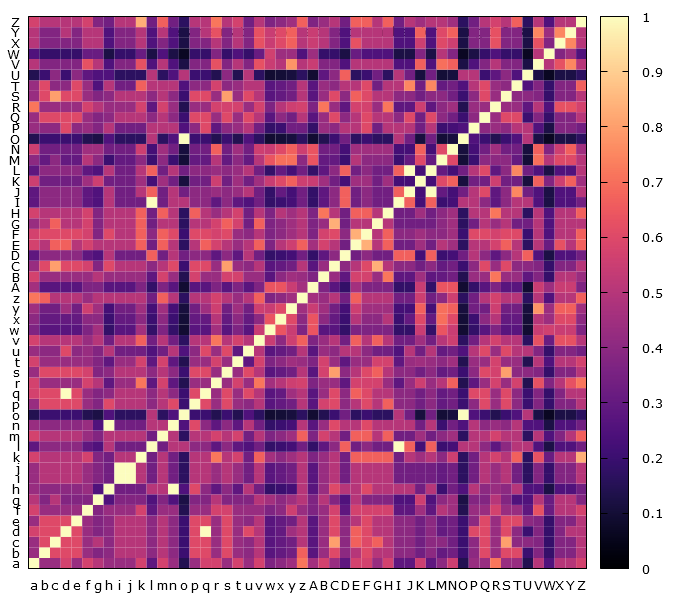

The data file committed next to this chart (first rows):
, a, b, c, d, e, f, g, h, i, j, k, l, m, n, o, p, q, r, s, t, u, v, w
a, 1.0, 0.4286, 0.4286, 0.5714, 0.4286, 0.5714, 0.5, 0.4286, 0.4286, 0.4286, 0.5714, 0.2857, 0.5714, 0.4286, 0.1429, 0.4286, 0.5714, 0.5714, 0.4286, 0.5714, 0.4286, 0.5714, 0.3636
b, 0.4286, 1.0, 0.6, 0.6, 0.6, 0.4286, 0.375, 0.4, 0.5, 0.5, 0.5, 0.4, 0.5, 0.4, 0.2, 0.6, 0.6, 0.4286, 0.6, 0.4286, 0.4, 0.5, 0.2727
c, 0.4286, 0.6, 1.0, 0.6, 0.6, 0.4286, 0.5, 0.4, 0.5, 0.5, 0.5, 0.4, 0.5, 0.4, 0.2, 0.6, 0.6, 0.4286, 0.6, 0.4286, 0.4, 0.5, 0.2727
d, 0.5714, 0.6, 0.6, 1.0, 0.6, 0.4286, 0.375, 0.4, 0.5, 0.5, 0.5, 0.4, 0.5, 0.4, 0.2, 0.6, 1.0, 0.4286, 0.6, 0.4286, 0.6, 0.5, 0.2727
e, 0.4286, 0.6, 0.6, 0.6, 1.0, 0.4286, 0.375, 0.4, 0.5, 0.5, 0.5, 0.4, 0.5, 0.4, 0.2, 0.6, 0.6, 0.4286, 0.6, 0.4286, 0.4, 0.5, 0.2727
f, 0.5714, 0.4286, 0.4286, 0.4286, 0.4286, 1.0, 0.375, 0.4286, 0.4286, 0.4286, 0.5714, 0.2857, 0.4286, 0.4286, 0.1429, 0.4286, 0.4286, 0.5714, 0.5714, 0.4286, 0.4286, 0.4286, 0.3636
g, 0.5, 0.375, 0.5, 0.375, 0.375, 0.375, 1.0, 0.25, 0.375, 0.375, 0.375, 0.25, 0.375, 0.25, 0.125, 0.375, 0.375, 0.5, 0.375, 0.375, 0.375, 0.5, 0.4545
h, 0.4286, 0.4, 0.4, 0.4, 0.4, 0.4286, 0.25, 1.0, 0.3333, 0.3333, 0.3333, 0.5, 0.5, 1.0, 0.25, 0.6, 0.4, 0.2857, 0.4, 0.2857, 0.5, 0.3333, 0.1818
i, 0.4286, 0.5, 0.5, 0.5, 0.5, 0.4286, 0.375, 0.3333, 1.0, 1.0, 0.5, 0.3333, 0.5, 0.3333, 0.1667, 0.5, 0.5, 0.4286, 0.5, 0.4286, 0.3333, 0.5, 0.2727
j, 0.4286, 0.5, 0.5, 0.5, 0.5, 0.4286, 0.375, 0.3333, 1.0, 1.0, 0.5, 0.3333, 0.5, 0.3333, 0.1667, 0.5, 0.5, 0.4286, 0.5, 0.4286, 0.3333, 0.5, 0.2727
k, 0.5714, 0.5, 0.5, 0.5, 0.5, 0.5714, 0.375, 0.3333, 0.5, 0.5, 1.0, 0.3333, 0.5, 0.3333, 0.1667, 0.5, 0.5, 0.7143, 0.5, 0.5714, 0.3333, 0.6667, 0.4545
l, 0.2857, 0.4, 0.4, 0.4, 0.4, 0.2857, 0.25, 0.5, 0.3333, 0.3333, 0.3333, 1.0, 0.3333, 0.5, 0.5, 0.4, 0.4, 0.2857, 0.4, 0.2857, 0.25, 0.3333, 0.1818
m, 0.5714, 0.5, 0.5, 0.5, 0.5, 0.4286, 0.375, 0.5, 0.5, 0.5, 0.5, 0.3333, 1.0, 0.5, 0.1667, 0.5, 0.5, 0.5714, 0.5, 0.5714, 0.3333, 0.5, 0.3636
n, 0.4286, 0.4, 0.4, 0.4, 0.4, 0.4286, 0.25, 1.0, 0.3333, 0.3333, 0.3333, 0.5, 0.5, 1.0, 0.25, 0.6, 0.4, 0.2857, 0.4, 0.2857, 0.5, 0.3333, 0.1818
o, 0.1429, 0.2, 0.2, 0.2, 0.2, 0.1429, 0.125, 0.25, 0.1667, 0.1667, 0.1667, 0.5, 0.1667, 0.25, 1.0, 0.2, 0.2, 0.1429, 0.2, 0.1429, 0.25, 0.1667, 0.09091
p, 0.4286, 0.6, 0.6, 0.6, 0.6, 0.4286, 0.375, 0.6, 0.5, 0.5, 0.5, 0.4, 0.5, 0.6, 0.2, 1.0, 0.6, 0.4286, 0.6, 0.4286, 0.4, 0.5, 0.2727
q, 0.5714, 0.6, 0.6, 1.0, 0.6, 0.4286, 0.375, 0.4, 0.5, 0.5, 0.5, 0.4, 0.5, 0.4, 0.2, 0.6, 1.0, 0.4286, 0.6, 0.4286, 0.6, 0.5, 0.2727
r, 0.5714, 0.4286, 0.4286, 0.4286, 0.4286, 0.5714, 0.5, 0.2857, 0.4286, 0.4286, 0.7143, 0.2857, 0.5714, 0.2857, 0.1429, 0.4286, 0.4286, 1.0, 0.4286, 0.5714, 0.4286, 0.7143, 0.4545
s, 0.4286, 0.6, 0.6, 0.6, 0.6, 0.5714, 0.375, 0.4, 0.5, 0.5, 0.5, 0.4, 0.5, 0.4, 0.2, 0.6, 0.6, 0.4286, 1.0, 0.4286, 0.6, 0.5, 0.2727
t, 0.5714, 0.4286, 0.4286, 0.4286, 0.4286, 0.4286, 0.375, 0.2857, 0.4286, 0.4286, 0.5714, 0.2857, 0.5714, 0.2857, 0.1429, 0.4286, 0.4286, 0.5714, 0.4286, 1.0, 0.2857, 0.5714, 0.3636
u, 0.4286, 0.4, 0.4, 0.6, 0.4, 0.4286, 0.375, 0.5, 0.3333, 0.3333, 0.3333, 0.25, 0.3333, 0.5, 0.25, 0.4, 0.6, 0.4286, 0.6, 0.2857, 1.0, 0.5, 0.2727
v, 0.5714, 0.5, 0.5, 0.5, 0.5, 0.4286, 0.5, 0.3333, 0.5, 0.5, 0.6667, 0.3333, 0.5, 0.3333, 0.1667, 0.5, 0.5, 0.7143, 0.5, 0.5714, 0.5, 1.0, 0.5455
w, 0.3636, 0.2727, 0.2727, 0.2727, 0.2727, 0.3636, 0.4545, 0.1818, 0.2727, 0.2727, 0.4545, 0.1818, 0.3636, 0.1818, 0.09091, 0.2727, 0.2727, 0.4545, 0.2727, 0.3636, 0.2727, 0.5455, 1.0
x, 0.4, 0.3, 0.3, 0.3, 0.3, 0.4, 0.4, 0.2, 0.3, 0.3, 0.4, 0.2, 0.4, 0.2, 0.1, 0.3, 0.3, 0.5, 0.3, 0.4, 0.3, 0.4, 0.6364
y, 0.4444, 0.3333, 0.3333, 0.4444, 0.3333, 0.5556, 0.4444, 0.2222, 0.3333, 0.3333, 0.4444, 0.2222, 0.4444, 0.2222, 0.1111, 0.3333, 0.4444, 0.5556, 0.3333, 0.4444, 0.3333, 0.5556, 0.5455
z, 0.7143, 0.6667, 0.5, 0.5, 0.5, 0.4286, 0.5, 0.5, 0.5, 0.5, 0.5, 0.3333, 0.6667, 0.5, 0.1667, 0.5, 0.5, 0.5714, 0.5, 0.4286, 0.5, 0.6667, 0.3636
A, 0.4545, 0.2727, 0.2727, 0.2727, 0.2727, 0.3636, 0.3636, 0.2727, 0.2727, 0.2727, 0.3636, 0.1818, 0.3636, 0.2727, 0.09091, 0.2727, 0.2727, 0.3636, 0.2727, 0.3636, 0.2727, 0.3636, 0.6364
B, 0.5714, 0.4286, 0.4286, 0.4286, 0.4286, 0.4286, 0.5, 0.4286, 0.4286, 0.4286, 0.4286, 0.2857, 0.5714, 0.4286, 0.1429, 0.5714, 0.4286, 0.4286, 0.5714, 0.5714, 0.4286, 0.4286, 0.2727
C, 0.4286, 0.6, 0.8, 0.6, 0.6, 0.5714, 0.375, 0.6, 0.5, 0.5, 0.5, 0.4, 0.5, 0.6, 0.2, 0.6, 0.6, 0.4286, 0.8, 0.4286, 0.4, 0.5, 0.2727
D, 0.2857, 0.4, 0.4, 0.4, 0.4, 0.2857, 0.25, 0.5, 0.3333, 0.3333, 0.3333, 0.6667, 0.3333, 0.5, 0.3333, 0.4, 0.4, 0.2857, 0.4, 0.2857, 0.5, 0.3333, 0.1818
E, 0.5714, 0.5, 0.6667, 0.6667, 0.5, 0.5714, 0.5, 0.5, 0.5, 0.5, 0.6667, 0.3333, 0.6667, 0.5, 0.1667, 0.5, 0.6667, 0.5714, 0.5, 0.4286, 0.5, 0.6667, 0.3636
F, 0.5714, 0.6, 0.6, 0.6, 0.6, 0.5714, 0.375, 0.6, 0.5, 0.5, 0.6667, 0.4, 0.6667, 0.6, 0.2, 0.6, 0.6, 0.5714, 0.6, 0.4286, 0.4, 0.5, 0.3636
G, 0.4286, 0.5, 0.6667, 0.5, 0.5, 0.5714, 0.375, 0.5, 0.5, 0.5, 0.6667, 0.3333, 0.5, 0.5, 0.1667, 0.5, 0.5, 0.5714, 0.6667, 0.5714, 0.3333, 0.6667, 0.3636
H, 0.5714, 0.5, 0.5, 0.5, 0.5, 0.5714, 0.375, 0.5, 0.5, 0.5, 0.6667, 0.3333, 0.6667, 0.5, 0.1667, 0.6667, 0.5, 0.4286, 0.5, 0.5714, 0.3333, 0.5, 0.3636
I, 0.2857, 0.4, 0.4, 0.4, 0.4, 0.2857, 0.25, 0.5, 0.3333, 0.3333, 0.3333, 1.0, 0.3333, 0.5, 0.5, 0.4, 0.4, 0.2857, 0.4, 0.2857, 0.25, 0.3333, 0.1818
J, 0.2857, 0.4, 0.4, 0.4, 0.4, 0.2857, 0.25, 0.5, 0.3333, 0.3333, 0.5, 0.6667, 0.3333, 0.5, 0.3333, 0.4, 0.4, 0.4286, 0.4, 0.4286, 0.5, 0.3333, 0.1818
K, 0.5556, 0.3333, 0.3333, 0.3333, 0.3333, 0.4444, 0.5556, 0.3333, 0.3333, 0.3333, 0.4444, 0.2222, 0.4444, 0.3333, 0.1111, 0.3333, 0.3333, 0.5556, 0.3333, 0.4444, 0.3333, 0.4444, 0.5455
L, 0.2857, 0.4, 0.4, 0.4, 0.4, 0.2857, 0.25, 0.5, 0.3333, 0.3333, 0.5, 0.6667, 0.3333, 0.5, 0.3333, 0.4, 0.4, 0.4286, 0.4, 0.4286, 0.5, 0.3333, 0.1818
M, 0.4, 0.3, 0.4, 0.3, 0.3, 0.5, 0.4, 0.2, 0.3, 0.3, 0.4, 0.2, 0.4, 0.2, 0.1, 0.3, 0.3, 0.5, 0.3, 0.4, 0.3, 0.5, 0.6364
N, 0.5556, 0.3333, 0.3333, 0.3333, 0.3333, 0.4444, 0.4444, 0.3333, 0.3333, 0.3333, 0.5556, 0.2222, 0.4444, 0.3333, 0.1111, 0.3333, 0.3333, 0.6667, 0.3333, 0.4444, 0.3333, 0.5556, 0.5455
O, 0.1429, 0.2, 0.2, 0.2, 0.2, 0.1429, 0.125, 0.25, 0.1667, 0.1667, 0.1667, 0.5, 0.1667, 0.25, 1.0, 0.2, 0.2, 0.1429, 0.2, 0.1429, 0.25, 0.1667, 0.09091
P, 0.4286, 0.4, 0.4, 0.6, 0.4, 0.4286, 0.375, 0.5, 0.3333, 0.3333, 0.3333, 0.5, 0.5, 0.5, 0.25, 0.4, 0.6, 0.2857, 0.4, 0.4286, 0.5, 0.3333, 0.1818
Q, 0.4286, 0.6, 0.6, 0.6, 0.6, 0.4286, 0.375, 0.4, 0.5, 0.5, 0.5, 0.4, 0.5, 0.4, 0.2, 0.6, 0.6, 0.4286, 0.6, 0.4286, 0.6, 0.5, 0.2727
R, 0.7143, 0.4286, 0.4286, 0.4286, 0.4286, 0.5714, 0.5, 0.4286, 0.4286, 0.4286, 0.5714, 0.2857, 0.5714, 0.4286, 0.1429, 0.4286, 0.4286, 0.5714, 0.5714, 0.5714, 0.4286, 0.5714, 0.3636
S, 0.4286, 0.6, 0.8, 0.6, 0.6, 0.4286, 0.375, 0.4, 0.5, 0.5, 0.5, 0.4, 0.5, 0.4, 0.2, 0.6, 0.6, 0.4286, 0.8, 0.4286, 0.6, 0.5, 0.2727
T, 0.4286, 0.6, 0.4, 0.4, 0.6, 0.4286, 0.25, 0.5, 0.3333, 0.3333, 0.6667, 0.5, 0.5, 0.5, 0.25, 0.4, 0.4, 0.5714, 0.4, 0.4286, 0.5, 0.5, 0.2727
U, 0.1429, 0.2, 0.4, 0.2, 0.4, 0.2857, 0.25, 0.25, 0.1667, 0.1667, 0.1667, 0.5, 0.1667, 0.25, 0.5, 0.2, 0.2, 0.1429, 0.4, 0.1429, 0.5, 0.1667, 0.09091
V, 0.5, 0.375, 0.375, 0.375, 0.375, 0.625, 0.5, 0.25, 0.375, 0.375, 0.625, 0.25, 0.5, 0.25, 0.125, 0.375, 0.375, 0.625, 0.375, 0.5, 0.375, 0.625, 0.5455
W, 0.25, 0.1875, 0.1875, 0.1875, 0.1875, 0.3125, 0.3125, 0.125, 0.1875, 0.1875, 0.3125, 0.125, 0.25, 0.125, 0.0625, 0.1875, 0.1875, 0.375, 0.1875, 0.25, 0.1875, 0.3125, 0.5625
X, 0.5, 0.375, 0.375, 0.375, 0.375, 0.5, 0.5, 0.25, 0.375, 0.375, 0.5, 0.25, 0.375, 0.25, 0.125, 0.375, 0.375, 0.5, 0.375, 0.5, 0.375, 0.625, 0.5455
Y, 0.5, 0.375, 0.375, 0.5, 0.375, 0.5, 0.5, 0.25, 0.375, 0.375, 0.5, 0.25, 0.5, 0.25, 0.125, 0.375, 0.5, 0.625, 0.375, 0.5, 0.375, 0.625, 0.5455
Z, 0.5714, 0.5, 0.5, 0.5, 0.5, 0.5714, 0.375, 0.3333, 0.5, 0.5, 0.8333, 0.3333, 0.6667, 0.3333, 0.1667, 0.5, 0.5, 0.7143, 0.5, 0.5714, 0.3333, 0.5, 0.3636
